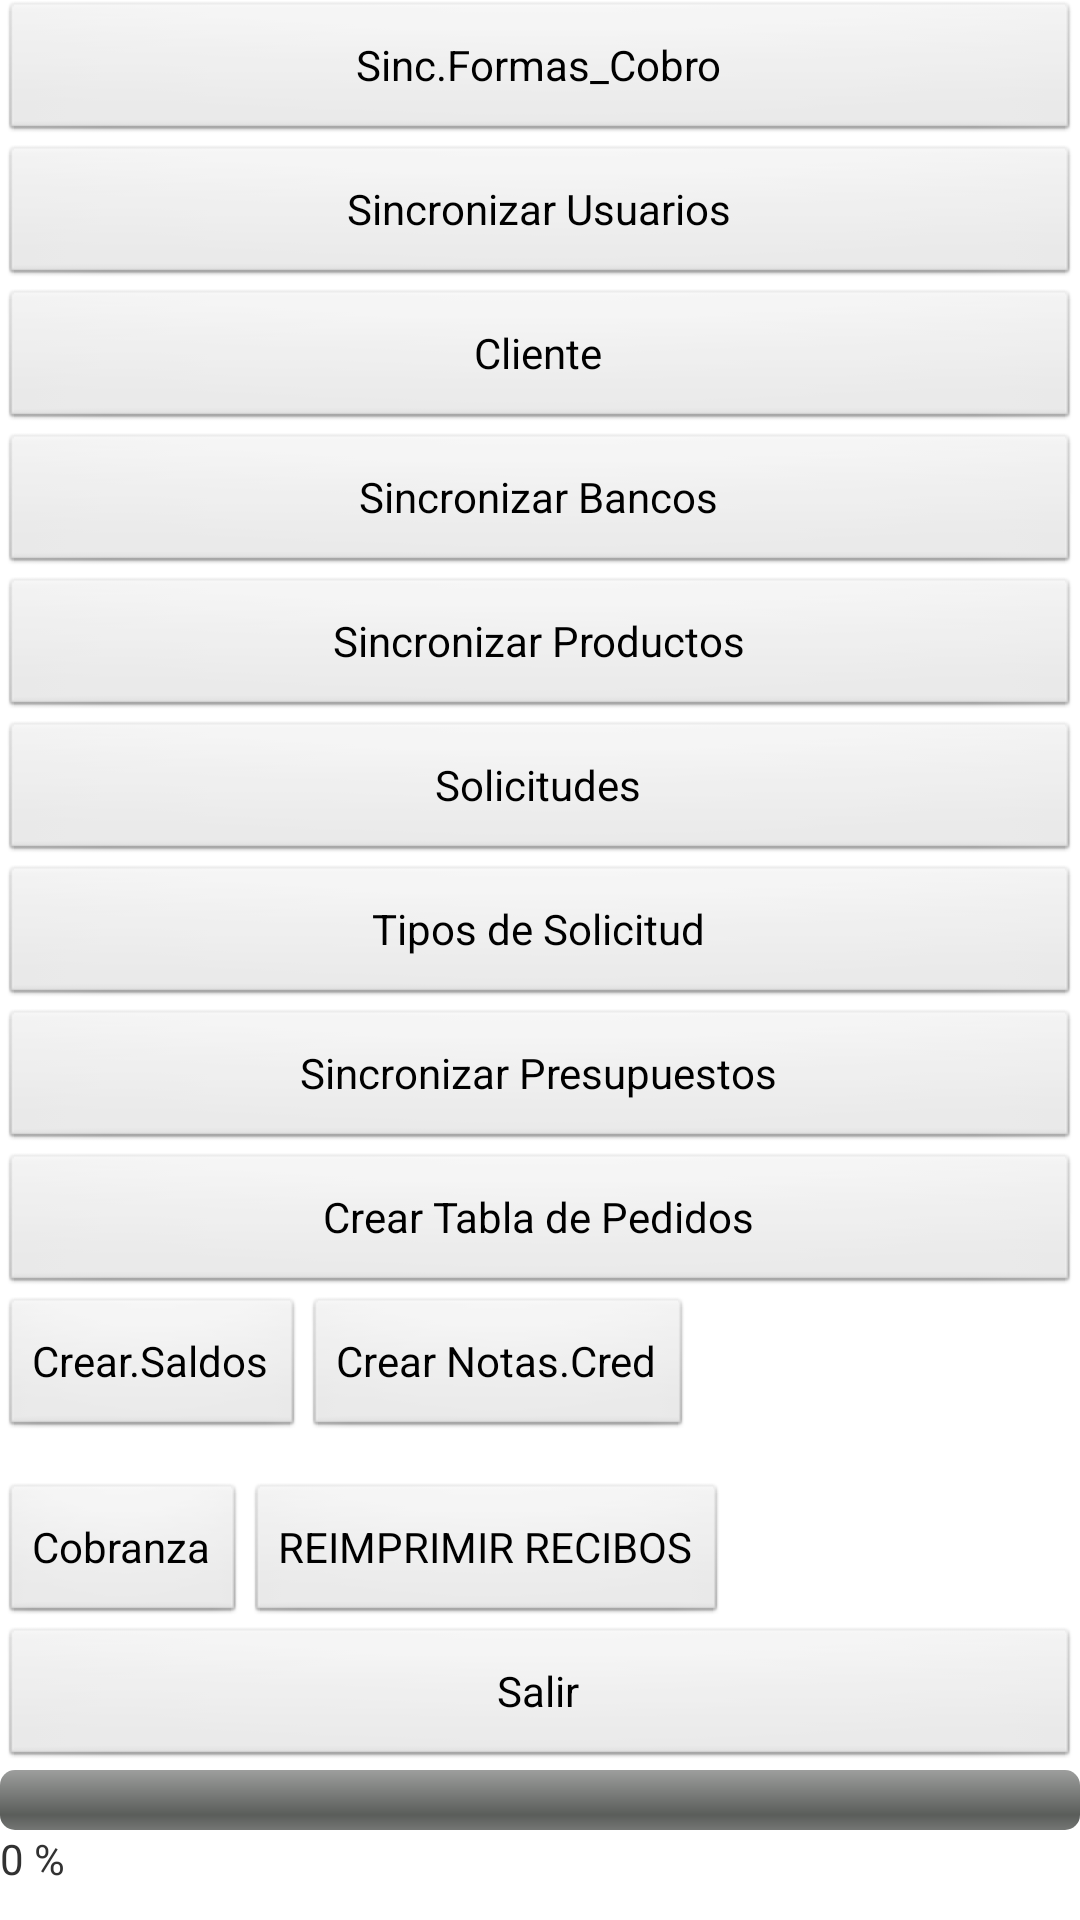

The Android layout XML behind this screen, and the referenced resources:
<!-- AndroidManifest.xml: application theme AppTheme -->
<!-- res/layout/sincronizar.xml -->
<?xml version="1.0" encoding="utf-8"?>
<LinearLayout xmlns:android="http://schemas.android.com/apk/res/android"
    android:layout_width="fill_parent"
    android:layout_height="fill_parent"
    xmlns:app="http://schemas.android.com/apk/res-auto"
    xmlns:tools="http://schemas.android.com/tools"
    android:orientation="vertical">

    <Button
        android:id="@+id/Button02"
        android:layout_width="match_parent"
        android:layout_height="wrap_content"
        android:onClick="SincronizarFormasdeCobro"
        android:text="@string/sincronizarformasdecobro" />

    <Button
        android:id="@+id/btnbuscarrecibo"
        android:layout_width="match_parent"
        android:layout_height="wrap_content"
        android:onClick="SincronizarUsuarios"
        android:text="@string/sincronizarusuarios" />

    <Button
        android:id="@+id/btnguardar"
        android:layout_width="match_parent"
        android:layout_height="wrap_content"
        android:onClick="SincronizarClientes"
        android:text="@string/cliente" />

    <Button
        android:id="@+id/Btnverpresupuestos"
        android:layout_width="match_parent"
        android:layout_height="wrap_content"
        android:onClick="SincronizarBancos"
        android:text="@string/sincronizarbancos" />

    <Button
        android:id="@+id/btnguardarfoto"
        android:layout_width="match_parent"
        android:layout_height="wrap_content"
        android:onClick="SincronizarProductos"
        android:text="@string/sincronizarproductos" />

    <Button
        android:id="@+id/Button01"
        android:layout_width="match_parent"
        android:layout_height="wrap_content"
        android:onClick="SincronizarSolicitudes"
        android:text="@string/Solicitudes" />

    <Button
        android:id="@+id/button44"
        android:layout_width="match_parent"
        android:layout_height="wrap_content"
        android:onClick="SincronizarTipoSolicitudes"
        android:text="@string/tiposolicitud" />

    <Button
        android:id="@+id/Button303"
        android:layout_width="match_parent"
        android:layout_height="wrap_content"
        android:onClick="SincronizarPresupuestos"
        android:text="@string/sincronizarpresupuestos" />

    <Button
        android:id="@+id/Button03"
        android:layout_width="match_parent"
        android:layout_height="wrap_content"
        android:onClick="SincronizarPedidos"
        android:text="@string/SincronizarPedidos" />

    <LinearLayout
        android:layout_width="match_parent"
        android:layout_height="wrap_content">

        <Button
            android:id="@+id/Button104"
            android:layout_width="wrap_content"
            android:layout_height="wrap_content"
            android:onClick="SincronizarSaldos"
            android:text="@string/creartabladesaldos" />

        <Button
            android:id="@+id/Button04"
            android:layout_width="wrap_content"
            android:layout_height="wrap_content"
            android:layout_marginBottom="14dp"
            android:onClick="SincronizarNotasDeCredito"
            android:text="@string/creartabladenotasdecreditos" />

    </LinearLayout>

        <LinearLayout
            android:layout_width="match_parent"
            android:layout_height="wrap_content" >

            <Button
                android:id="@+id/Button05"
                android:layout_width="wrap_content"
                android:layout_height="wrap_content"
                android:onClick="SincronizarCobranzas"
                android:text="@string/Cobranza" />

            <Button
                android:id="@+id/Btnreimprimir"
                android:layout_width="wrap_content"
                android:layout_height="wrap_content"
                android:onClick="ReimprimirCobranzas"
                android:text="@string/reimprimircobranzas" />
        </LinearLayout>

    <Button
        android:id="@+id/btnfoto3"
        android:layout_width="match_parent"
        android:layout_height="wrap_content"
        android:onClick="salir"
        android:text="@string/Salir" />

    <ProgressBar
        android:id="@+id/progressBar"
        style="?android:attr/progressBarStyleHorizontal"
        android:layout_width="match_parent"
        android:layout_height="wrap_content" />

    <TextView
        android:id="@+id/porcentaje"
        android:layout_width="match_parent"
        android:layout_height="wrap_content"
        android:text="0 %" />


</LinearLayout>
<!-- resources referenced by this layout -->
<resources>
  <string name="Cobranza">Cobranza</string>
  <string name="Salir">   Salir  </string>
  <string name="SincronizarPedidos">Crear Tabla de Pedidos</string>
  <string name="Solicitudes">Solicitudes</string>
  <string name="cliente">Cliente</string>
  <string name="creartabladenotasdecreditos">Crear Notas.Cred</string>
  <string name="creartabladesaldos">Crear.Saldos</string>
  <string name="reimprimircobranzas">REIMPRIMIR RECIBOS</string>
  <string name="sincronizarbancos">Sincronizar Bancos</string>
  <string name="sincronizarformasdecobro">Sinc.Formas_Cobro</string>
  <string name="sincronizarpresupuestos">Sincronizar Presupuestos</string>
  <string name="sincronizarproductos">Sincronizar Productos</string>
  <string name="sincronizarusuarios">Sincronizar Usuarios</string>
  <string name="tiposolicitud">Tipos de Solicitud</string>
  <style name="AppTheme" parent="AppBaseTheme">
          
      </style>
  <style name="AppBaseTheme" parent="android:Theme.Light">
          
      </style>
</resources>
